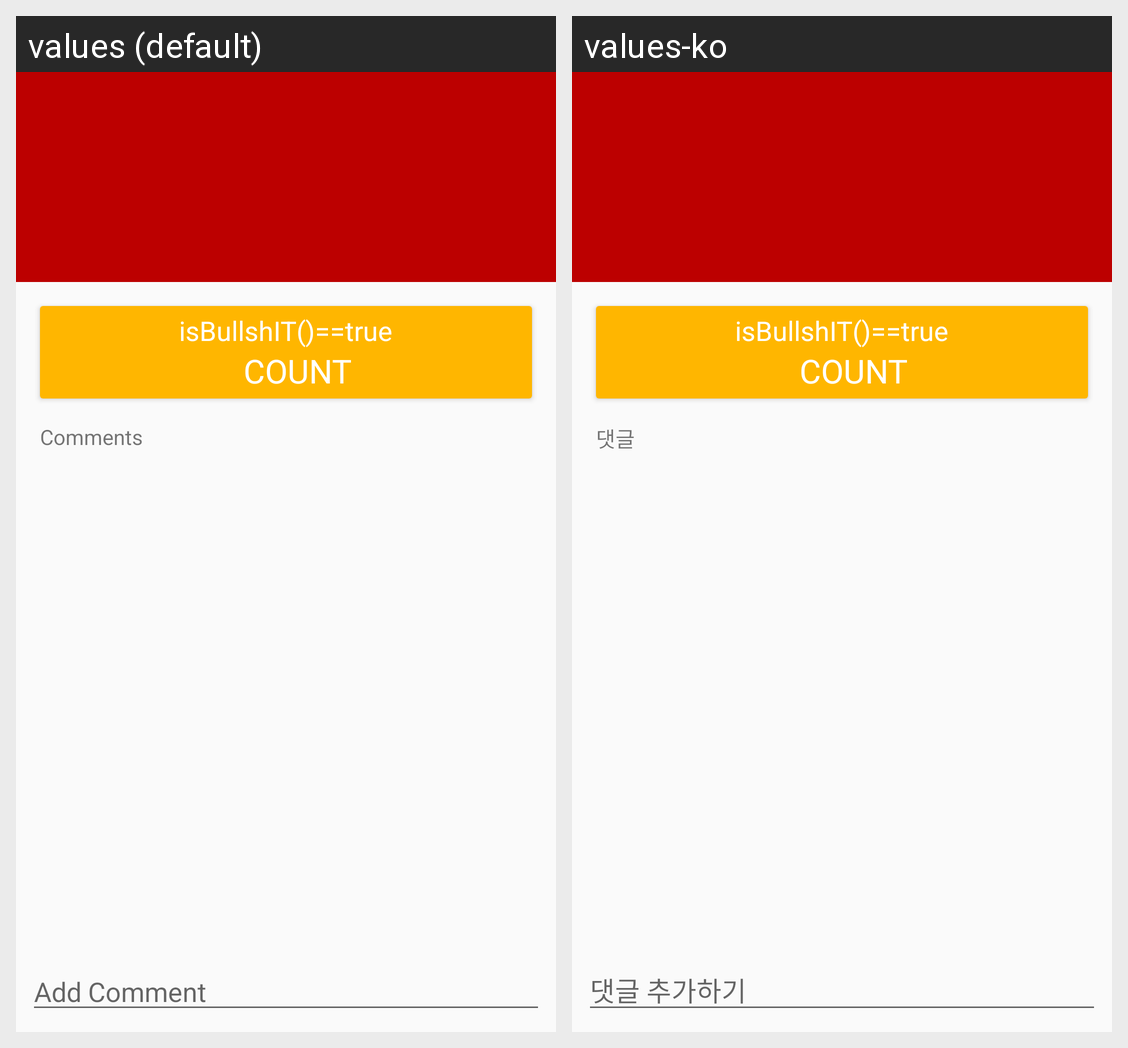

Here is an Android app screen in its default locale and in the app's own translations. Write out the translated-string differences for the strings that appear on this screen.
Android screen res/layout/activity_detil.xml rendered under 2 locales, left to right: values (default), values-ko. Device: Nexus 5 (rendered at 1080×1920; each locale shown at half size, 540×960, under a caption strip naming it); theme Theme.BullshITBankDB.NoActionBar.
Strings drawn on this screen, with the default value and each locale's value (text and hints the layout hard-codes, and strings that could not be matched under every locale, appear in the picture but are not listed):

comments
  values: Comments
  values-ko: 댓글

input_comment
  values: Add Comment
  values-ko: 댓글 추가하기
